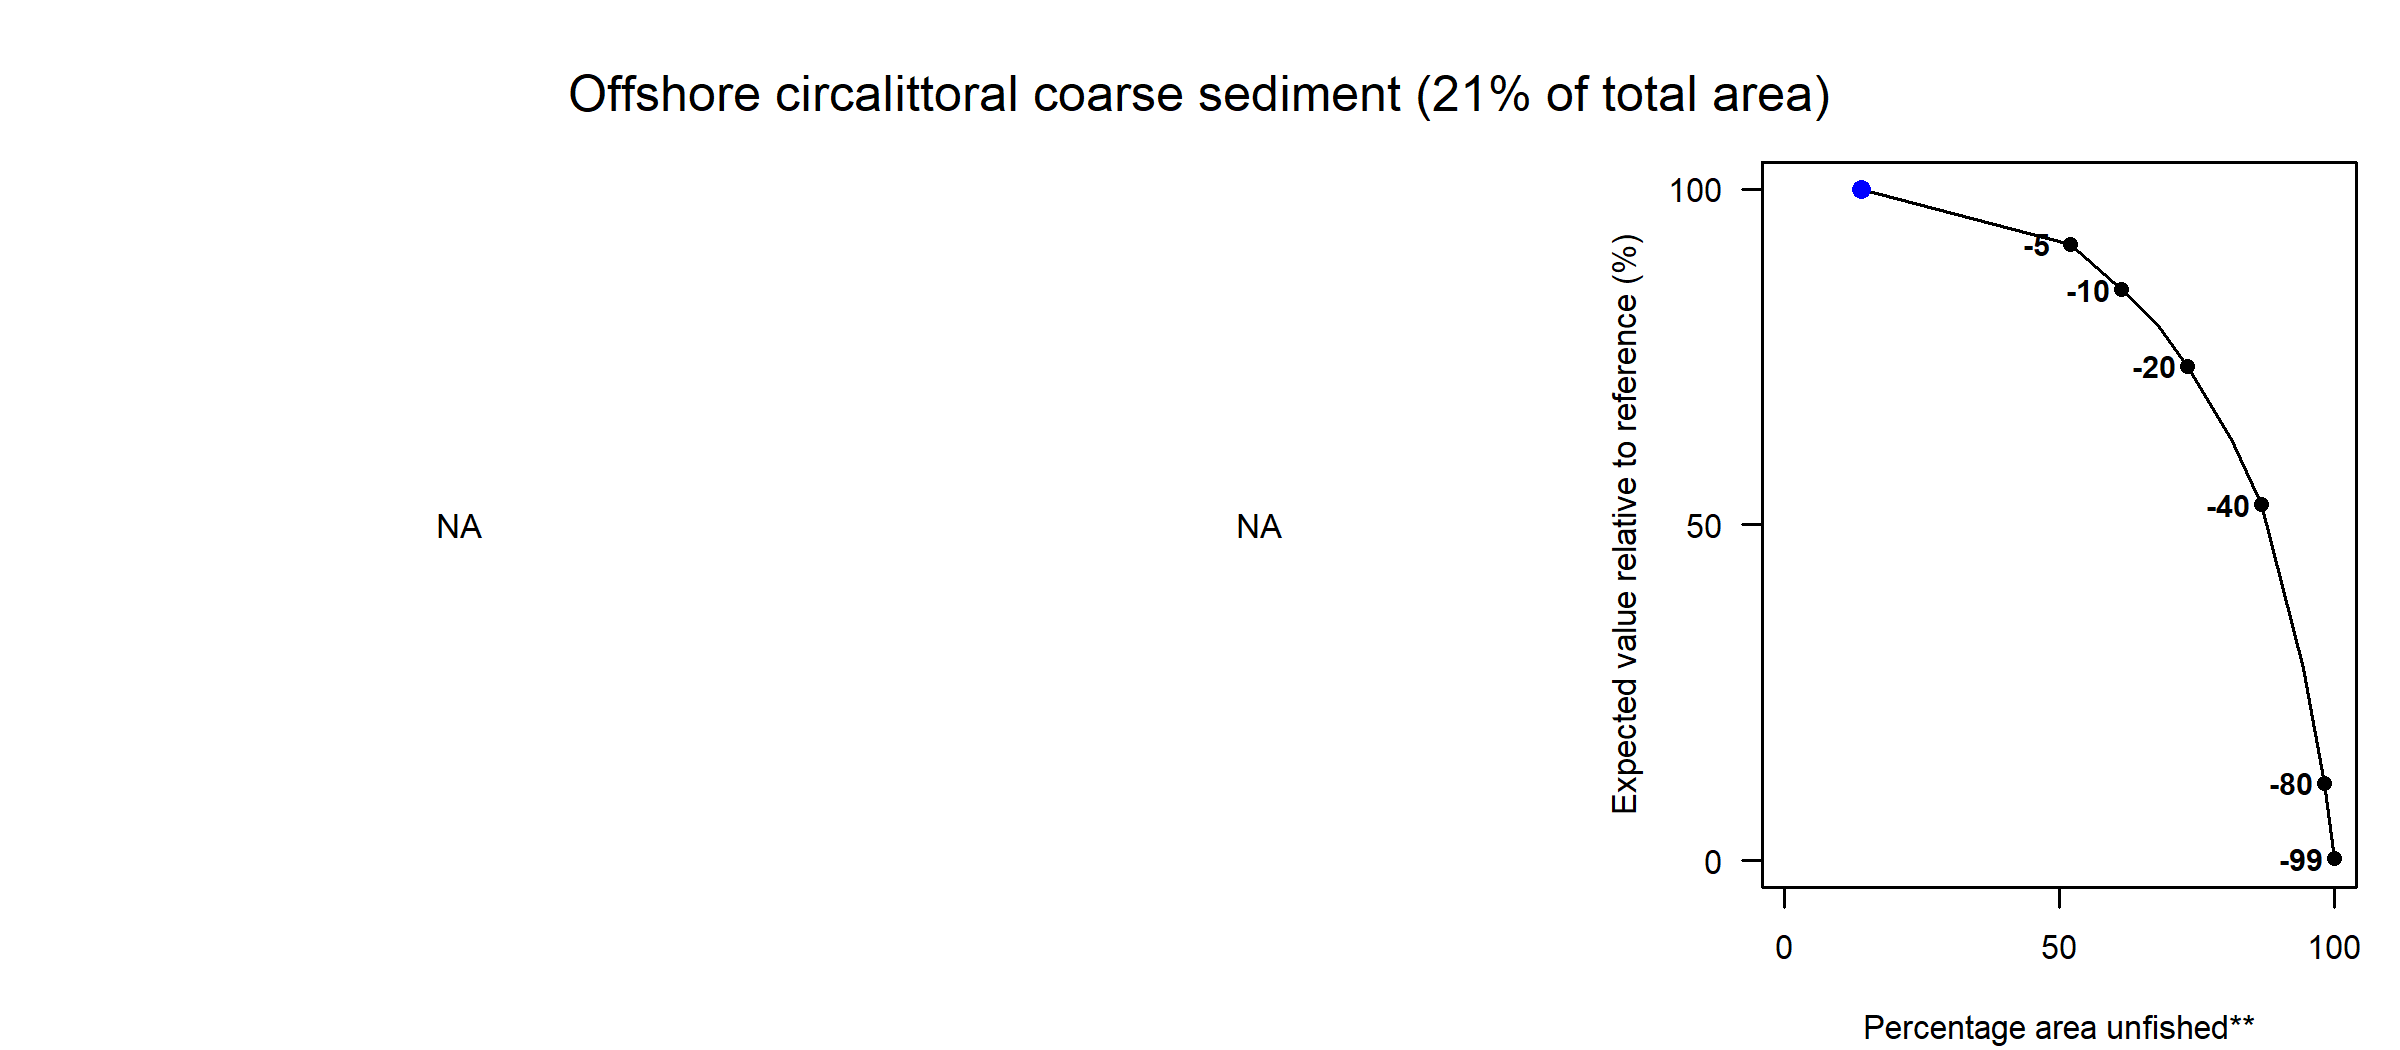

The file beside this chart, header and first rows:
Effort reduction (%), PD impact, L1 impact, Unfished area (%), Decline in value (%), Decline in weight (%)
0, NA, NA, 14.03, 100, 100
5, NA, NA, 52.05, 91.81, 88.71
10, NA, NA, 61.38, 85.07, 81.32
15, NA, NA, 67.82, 79.84, 76.81
20, NA, NA, 73.37, 73.65, 70.89
30, NA, NA, 81.36, 62.79, 61.55
40, NA, NA, 86.79, 53.03, 52.95
60, NA, NA, 94.29, 28.66, 31.03
80, NA, NA, 98.22, 11.55, 15.24
99, NA, NA, 100, 0.33, 0.47
